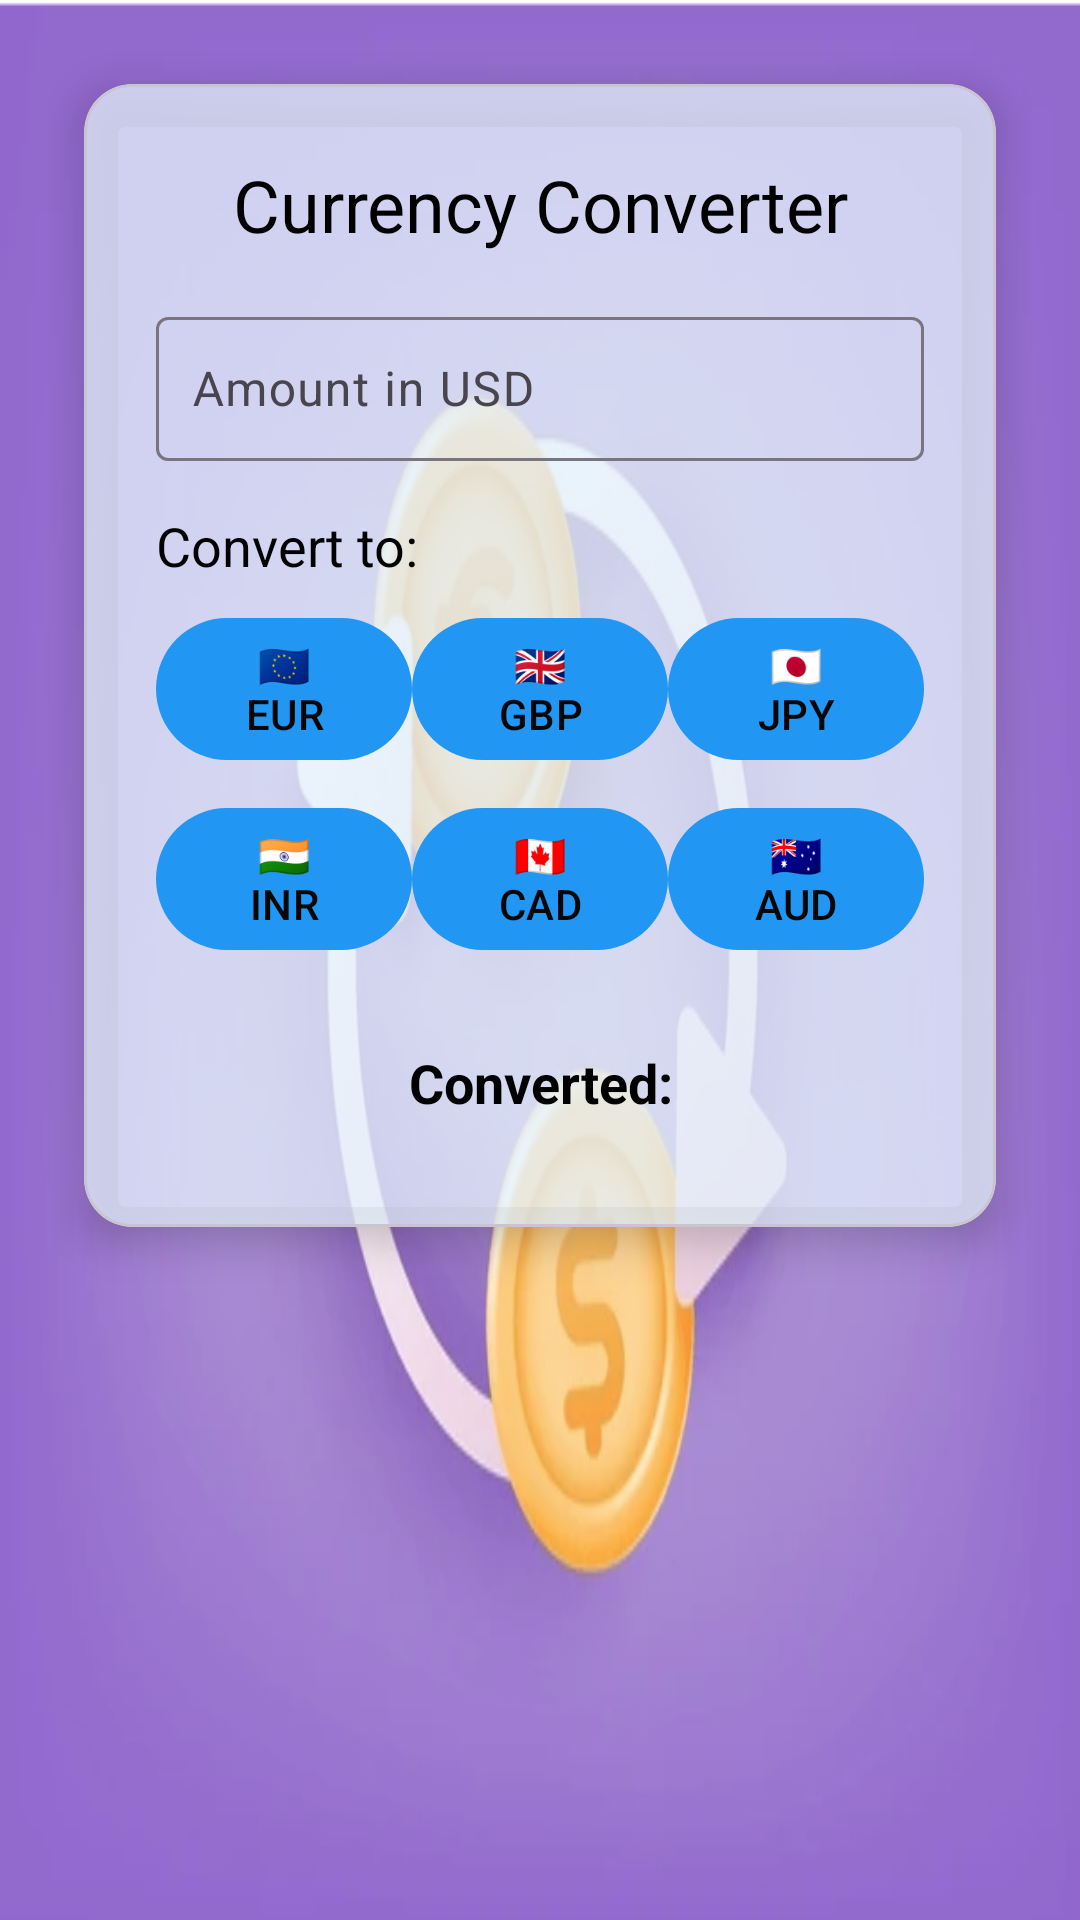

Reconstruct the res/layout file that produces this screen, plus the resources it refers to.
<!-- AndroidManifest.xml: application theme Theme.CashTracker -->
<!-- res/layout/fragment_currency_converter.xml -->
<?xml version="1.0" encoding="utf-8"?>
<ScrollView xmlns:android="http://schemas.android.com/apk/res/android"
    xmlns:app="http://schemas.android.com/apk/res-auto"
    android:layout_width="match_parent"
    android:layout_height="match_parent"
    android:background="@drawable/currrncy"
    android:padding="16dp">

    <com.google.android.material.card.MaterialCardView
        android:layout_width="match_parent"
        android:layout_height="wrap_content"
        android:layout_margin="12dp"
        android:maxHeight="650dp"
        app:cardCornerRadius="16dp"
        app:cardElevation="8dp"
        android:backgroundTint="#BFFFFFFF">

        <LinearLayout
            android:layout_width="match_parent"
            android:layout_height="wrap_content"
            android:orientation="vertical"
            android:padding="24dp">

            <TextView
                android:layout_width="match_parent"
                android:layout_height="wrap_content"
                android:text="Currency Converter"
                android:textColor="@android:color/black"
                android:textSize="24sp"
                android:gravity="center"
                android:paddingBottom="16dp" />

            <com.google.android.material.textfield.TextInputLayout
                android:layout_width="match_parent"
                android:layout_height="wrap_content"
                android:hint="Amount in USD">

                <com.google.android.material.textfield.TextInputEditText
                    android:id="@+id/edit_amount_usd"
                    android:layout_width="match_parent"
                    android:layout_height="48dp"
                    android:padding="12dp"
                    android:inputType="numberDecimal"
                    android:textColor="@android:color/black"
                    android:textColorHint="@android:color/black" />
            </com.google.android.material.textfield.TextInputLayout>

            <TextView
                android:layout_width="wrap_content"
                android:layout_height="wrap_content"
                android:textColor="@android:color/black"
                android:text="Convert to:"
                android:textSize="18sp"
                android:layout_marginTop="16dp"
                android:layout_marginBottom="8dp" />

            <LinearLayout
                android:layout_width="match_parent"
                android:layout_height="wrap_content"
                android:orientation="horizontal"
                android:weightSum="3"
                android:layout_marginBottom="8dp">

                <com.google.android.material.button.MaterialButton
                    android:id="@+id/btn_eur"
                    android:layout_width="0dp"
                    android:layout_height="wrap_content"
                    android:layout_weight="1"
                    android:text="🇪🇺 EUR" />

                <com.google.android.material.button.MaterialButton
                    android:id="@+id/btn_gbp"
                    android:layout_width="0dp"
                    android:layout_height="wrap_content"
                    android:layout_weight="1"
                    android:text="🇬🇧 GBP" />

                <com.google.android.material.button.MaterialButton
                    android:id="@+id/btn_jpy"
                    android:layout_width="0dp"
                    android:layout_height="wrap_content"
                    android:layout_weight="1"
                    android:text="🇯🇵 JPY" />
            </LinearLayout>

            <LinearLayout
                android:layout_width="match_parent"
                android:layout_height="wrap_content"
                android:orientation="horizontal"
                android:weightSum="3"
                android:layout_marginBottom="16dp">

                <com.google.android.material.button.MaterialButton
                    android:id="@+id/btn_inr"
                    android:layout_width="0dp"
                    android:layout_height="wrap_content"
                    android:layout_weight="1"
                    android:text="🇮🇳 INR" />

                <com.google.android.material.button.MaterialButton
                    android:id="@+id/btn_cad"
                    android:layout_width="0dp"
                    android:layout_height="wrap_content"
                    android:layout_weight="1"
                    android:text="🇨🇦 CAD" />

                <com.google.android.material.button.MaterialButton
                    android:id="@+id/btn_aud"
                    android:layout_width="0dp"
                    android:layout_height="wrap_content"
                    android:layout_weight="1"
                    android:text="🇦🇺 AUD" />
            </LinearLayout>

            <TextView
                android:id="@+id/text_converted_result"
                android:layout_width="match_parent"
                android:layout_height="wrap_content"
                android:text="Converted:"
                android:textColor="@android:color/black"
                android:textSize="18sp"
                android:textStyle="bold"
                android:gravity="center"
                android:padding="12dp"
                 />
        </LinearLayout>
    </com.google.android.material.card.MaterialCardView>
</ScrollView>
<!-- resources referenced by this layout -->
<resources>
  <!-- drawable currrncy: png bitmap (drawable, 132966 bytes) -->
  <style name="Theme.CashTracker" parent="Theme.Material3.DayNight.NoActionBar">
          <item name="colorPrimary">#2196F3</item>
          <item name="colorOnPrimary">#070707</item>
          <item name="colorSecondary">@color/colorSecondary</item>
          <item name="colorOnSecondary">#9C27B0</item>
          <item name="colorSurface">#FFFFFF</item>
          <item name="android:colorBackground">#F6EAEA</item>
          <item name="colorError">#000000</item>
          <item name="colorOnError">#F44336</item>
  
      </style>
  <color name="colorSecondary">#F44336</color>
</resources>
